Image classification data set "leen2@olin302-51.cslabs.carleton.edu" (noazlee/cs400_image_segmentation on GitHub). Class labels (2): clean, dust.

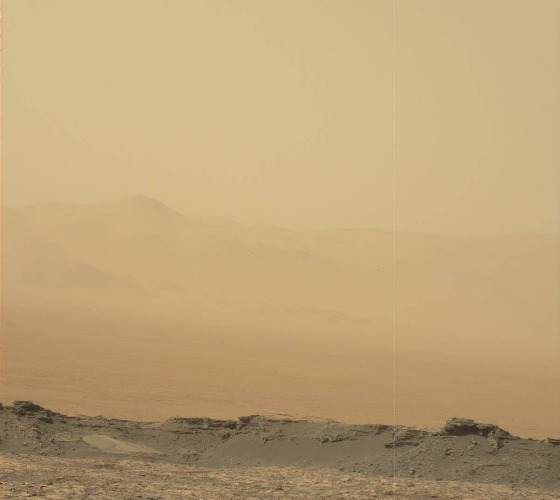
Label: dust

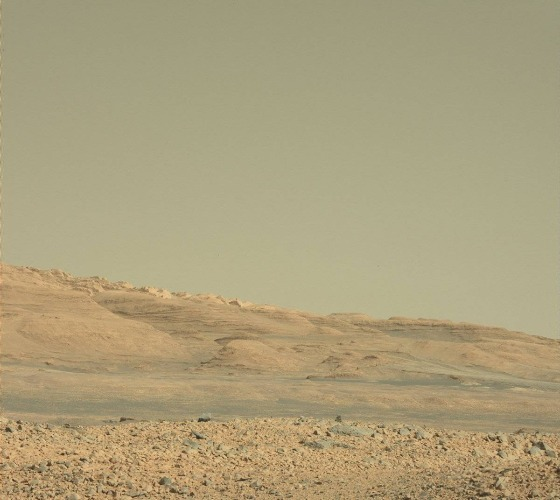
Label: clean

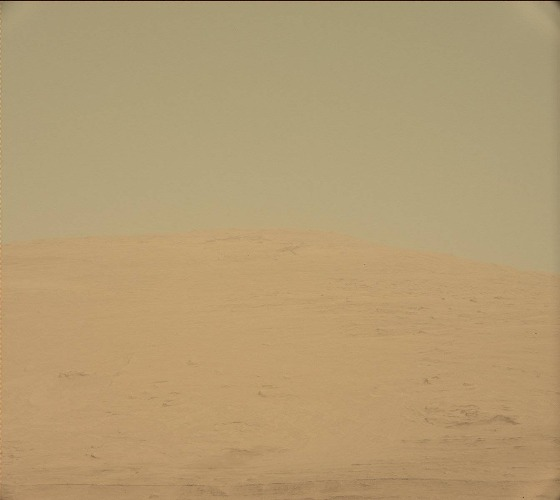
Label: dust

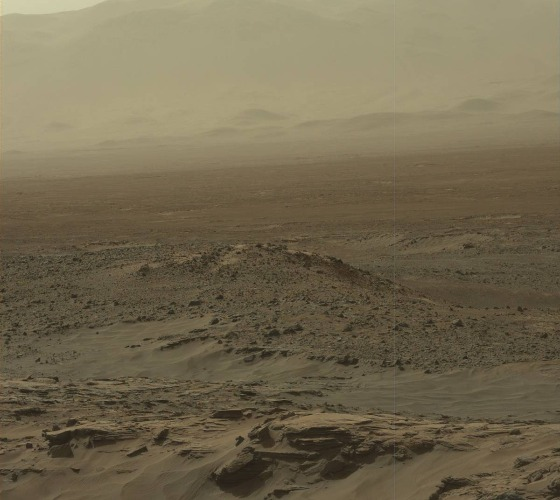
Label: dust

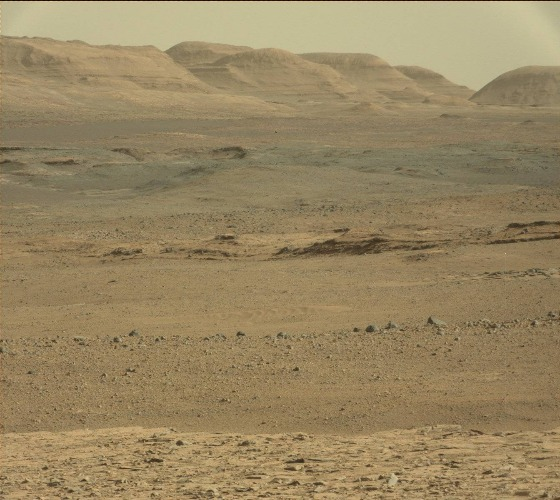
Label: clean

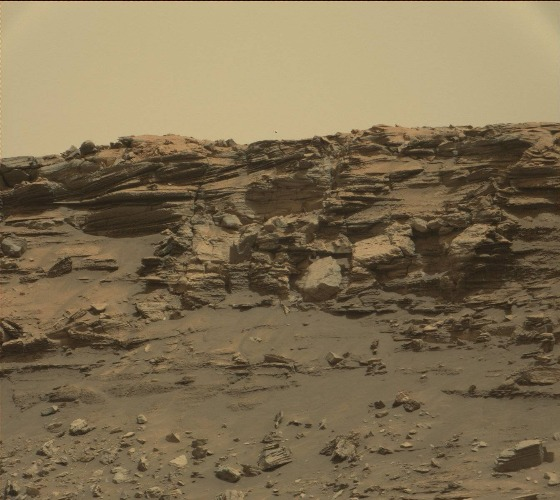
Label: clean
